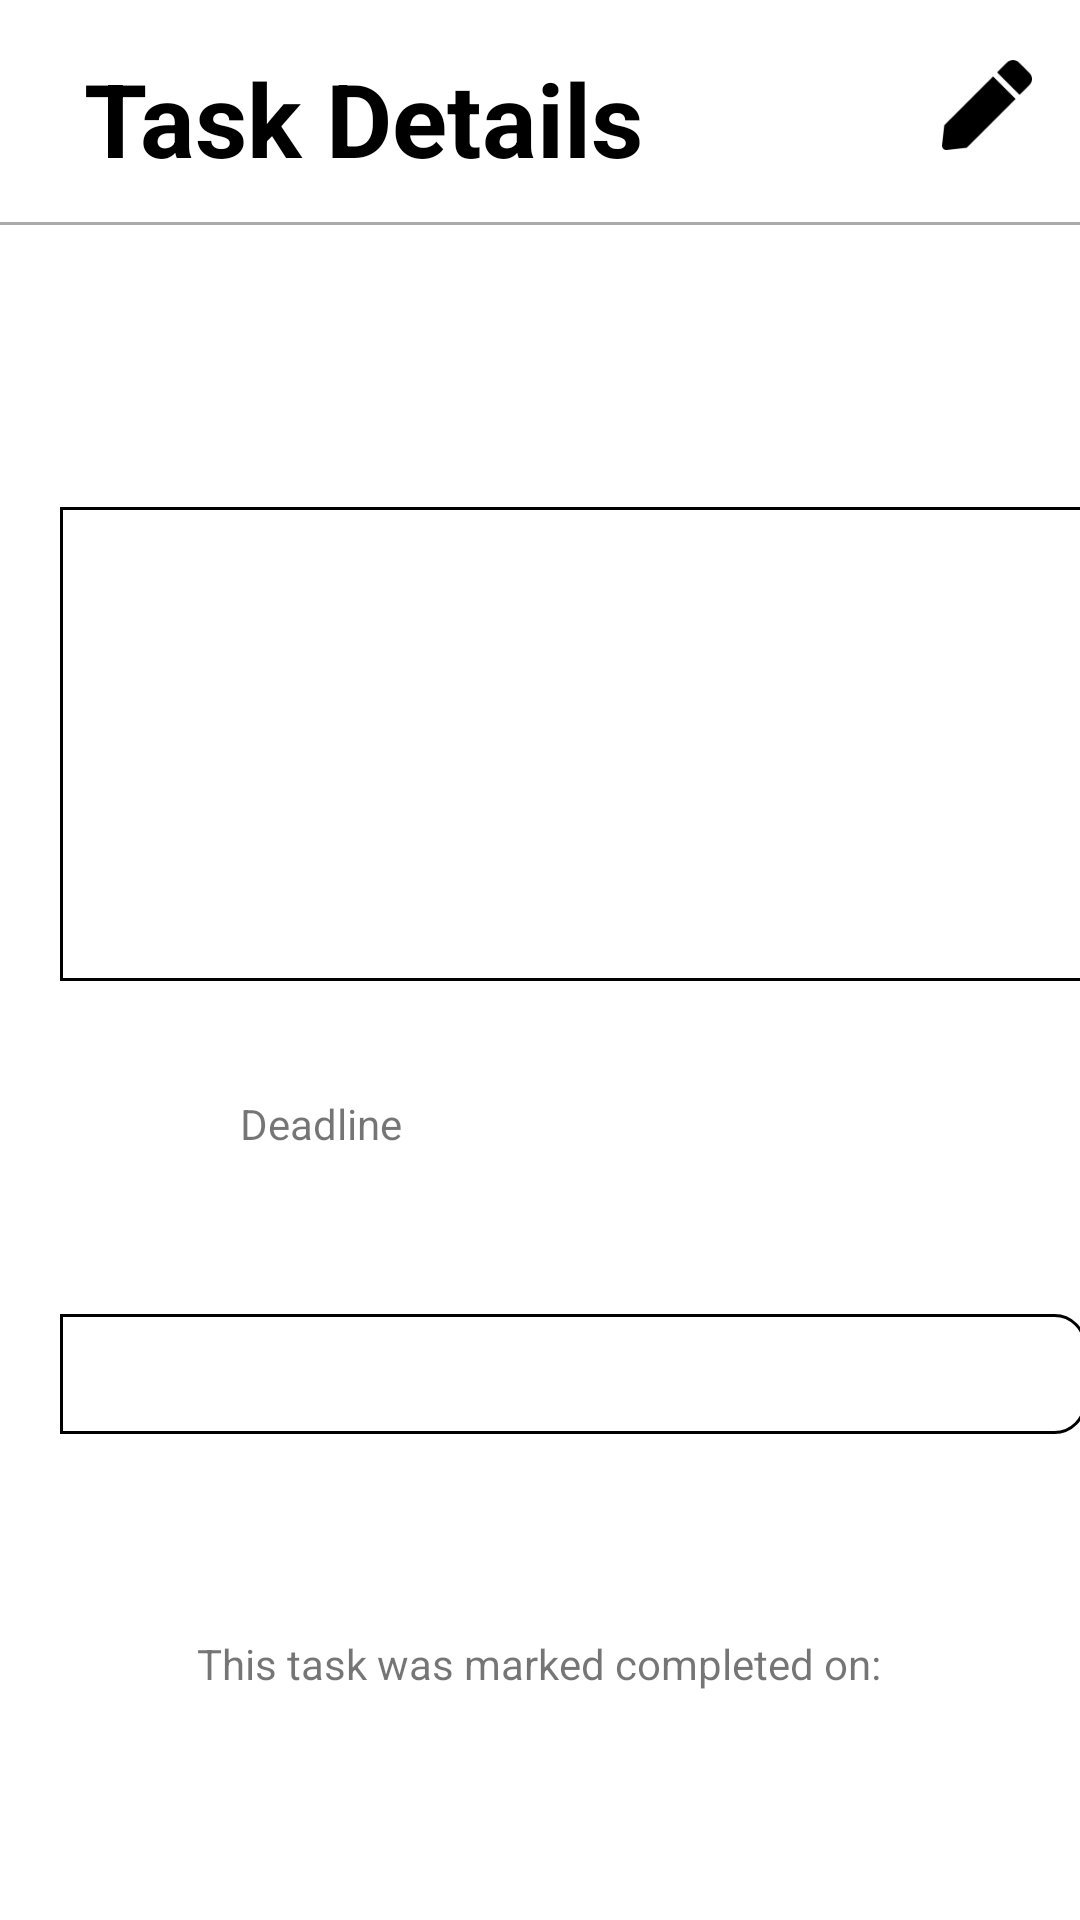

This screen was rendered from an Android layout file. Write that file and the resources it references.
<!-- AndroidManifest.xml: application theme Theme.ToDay -->
<!-- res/layout/activity_detail.xml -->
<?xml version="1.0" encoding="utf-8"?>
<androidx.constraintlayout.widget.ConstraintLayout xmlns:android="http://schemas.android.com/apk/res/android"
    xmlns:app="http://schemas.android.com/apk/res-auto"
    xmlns:tools="http://schemas.android.com/tools"
    android:layout_width="match_parent"
    android:layout_height="match_parent"
    tools:context=".DetailActivity">

    <TextView
        android:id="@+id/detail_title_tv_id"
        android:layout_width="wrap_content"
        android:layout_height="wrap_content"
        android:layout_marginStart="8dp"
        android:layout_marginBottom="12dp"
        android:fontFamily="sans-serif"
        android:text="@string/detail_title_tv_text"
        android:textColor="@color/black"
        android:textSize="34sp"
        android:textStyle="bold"
        app:layout_constraintBottom_toTopOf="@+id/detail_hor1_gl_id"
        app:layout_constraintStart_toStartOf="@+id/detail_vert1_gl_id" />


    <TextView
        android:id="@+id/detail_taskNotes_tv_id"
        android:layout_width="355dp"
        android:layout_height="158dp"
        android:layout_marginTop="24dp"
        android:background="@drawable/black_border_bg"
        android:ems="10"
        android:padding="4dp"
        android:paddingStart="10dp"
        android:paddingTop="10dp"
        android:paddingEnd="10dp"
        android:textColor="@color/black"
        app:layout_constraintStart_toStartOf="@+id/detail_vert1_gl_id"
        app:layout_constraintTop_toBottomOf="@+id/detail_taskName_tv_id" />

    <TextView
        android:id="@+id/detail_taskName_tv_id"
        android:layout_width="352dp"
        android:layout_height="42dp"
        android:layout_marginTop="28dp"
        android:textColor="@color/black"
        android:textSize="38dp"
        app:layout_constraintStart_toStartOf="@+id/detail_vert1_gl_id"
        app:layout_constraintTop_toBottomOf="@+id/detail_top_hr_id" />

    <TextView
        android:id="@+id/detail_label_tv_id"
        android:layout_width="342dp"
        android:layout_height="40dp"
        android:layout_marginTop="40dp"
        android:background="@drawable/black_border_bg"
        android:fadingEdge="none"
        android:padding="4dp"
        android:paddingStart="10dp"
        android:paddingTop="10dp"
        android:paddingEnd="10dp"
        android:paddingRight="10dp"
        android:textColor="@color/black"
        android:textSize="20dp"
        android:visibility="visible"
        app:layout_constraintStart_toStartOf="@+id/detail_vert1_gl_id"
        app:layout_constraintTop_toBottomOf="@+id/detail_deadlineIcon_iv_id"
        tools:visibility="visible" />

    <ImageButton
        android:id="@+id/detail_editTask_button_id"
        android:layout_width="30dp"
        android:layout_height="30dp"
        android:layout_marginEnd="16dp"
        android:layout_marginBottom="24dp"
        android:background="@color/white"
        android:onClick="gotoEditActivity"
        android:scaleType="fitCenter"
        android:tooltipText="@string/detail_editTask_button_tt"
        app:layout_constraintBottom_toTopOf="@+id/detail_hor1_gl_id"
        app:layout_constraintEnd_toEndOf="parent"
        app:srcCompat="@drawable/pen_solid" />

    <androidx.constraintlayout.widget.Guideline
        android:id="@+id/detail_vert1_gl_id"
        android:layout_width="wrap_content"
        android:layout_height="wrap_content"
        android:orientation="vertical"
        app:layout_constraintGuide_begin="20dp" />

    <androidx.constraintlayout.widget.Guideline
        android:id="@+id/detail_hor1_gl_id"
        android:layout_width="wrap_content"
        android:layout_height="wrap_content"
        android:orientation="horizontal"
        app:layout_constraintGuide_begin="74dp" />

    <View
        android:id="@+id/detail_top_hr_id"
        android:layout_width="match_parent"
        android:layout_height="1dp"
        android:background="@android:color/darker_gray"
        app:layout_constraintTop_toTopOf="@+id/detail_hor1_gl_id"
        tools:layout_editor_absoluteX="0dp" />

    <TextView
        android:id="@+id/detail_taskDeadline_tv_id"
        android:layout_width="wrap_content"
        android:layout_height="wrap_content"
        android:layout_marginStart="16dp"
        android:text="Deadline"
        app:layout_constraintBottom_toTopOf="@+id/detail_label_tv_id"
        app:layout_constraintStart_toEndOf="@+id/detail_deadlineIcon_iv_id"
        app:layout_constraintTop_toBottomOf="@+id/detail_taskNotes_tv_id"
        app:layout_constraintVertical_bias="0.413" />

    <TextView
        android:id="@+id/detail_taskDoneDate_tv_id"
        android:layout_width="wrap_content"
        android:layout_height="wrap_content"
        android:layout_marginBottom="76dp"
        android:text="@string/task_detail_task_done_date_text"
        app:layout_constraintBottom_toBottomOf="parent"
        app:layout_constraintEnd_toEndOf="parent"
        app:layout_constraintHorizontal_bias="0.498"
        app:layout_constraintStart_toStartOf="parent" />

    <ImageView
        android:id="@+id/detail_deadlineIcon_iv_id"
        android:layout_width="44dp"
        android:layout_height="43dp"
        android:layout_marginTop="28dp"
        android:scaleType="fitCenter"
        app:layout_constraintStart_toStartOf="@+id/detail_vert1_gl_id"
        app:layout_constraintTop_toBottomOf="@+id/detail_taskNotes_tv_id"
        app:srcCompat="@drawable/calendar" />

</androidx.constraintlayout.widget.ConstraintLayout>
<!-- resources referenced by this layout -->
<resources>
  <color name="black">#FF000000</color>
  <color name="white">#FFFFFFFF</color>
  <!-- drawable black_border_bg (drawable) -->
  <?xml version="1.0" encoding="utf-8"?>
  <shape xmlns:android="http://schemas.android.com/apk/res/android" android:shape="rectangle" >
      <solid android:color="@android:color/white" />
      <stroke android:width="1dip" android:color="@color/black"/>
      <corners
          android:topRightRadius="10dp"
          android:bottomRightRadius="10dp" />
  </shape>
  <!-- drawable pen_solid: png bitmap (drawable-xhdpi, 1319 bytes) -->
  <string name="detail_editTask_button_tt">Edit Task</string>
  <string name="detail_title_tv_text">Task Details</string>
  <string name="task_detail_task_done_date_text">This task was marked completed on: </string>
  <style name="Theme.ToDay" parent="Theme.MaterialComponents.DayNight.NoActionBar">
          
          <item name="colorPrimary">@color/hhs_green</item>
          <item name="colorPrimaryVariant">@color/white</item>
          <item name="colorOnPrimary">@color/white</item>
          
          <item name="colorSecondary">@color/teal_200</item>
          <item name="colorSecondaryVariant">@color/teal_700</item>
          <item name="colorOnSecondary">@color/black</item>
          
          <item name="android:statusBarColor" tools:targetApi="l">?attr/colorPrimaryVariant</item>
          
      </style>
  <color name="hhs_green">#9EA702</color>
  <color name="teal_200">#FF03DAC5</color>
  <color name="teal_700">#FF018786</color>
</resources>
